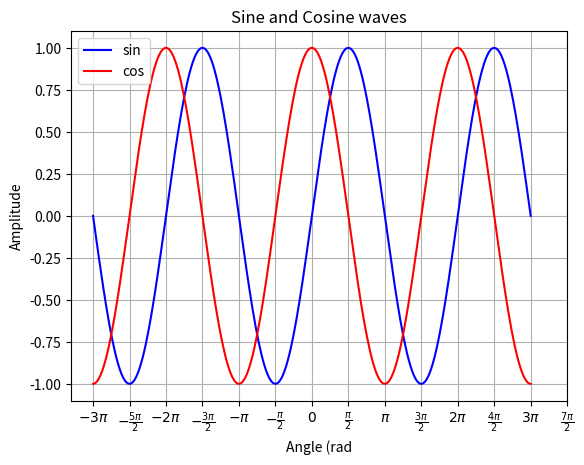

The matplotlib source for this figure:
import numpy as np
import matplotlib.pyplot as plt

fig, ax = plt.subplots()

x = np.linspace(-np.pi*3, np.pi*3, 300, endpoint=True)
sine = np.sin(x)
cosine = np.cos(x)

ax.plot(x, sine, label='sin', color='blue', linewidth=1.5)
ax.plot(x, cosine, label='cos', color='red', linewidth=1.5)

ax.set_title('Sine and Cosine waves')
ax.set_xlabel('Angle (rad')
ax.set_ylabel('Amplitude')

ax.legend()
ax.grid()

ticks = np.arange(-3*np.pi, 3.5*np.pi, np.pi/2)
labels = []
for t in ticks:
    n = t / (np.pi/2)
    if n == 0:
        label = r"$0$"
    elif n % 2 == 0:  # π, 2π, 3π...
        label = rf"${int(n/2)}\pi$" if abs(n) > 2 else (r"$-\pi$" if n == -2 else (r"$\pi$" if n == 2 else rf"${int(n/2)}\pi$"))
    else:  # π/2, 3π/2, ...
        sign = "-" if n < 0 else ""
        val = abs(int(n))
        label = rf"${sign}\frac{{{val}\pi}}{{2}}$" if val != 1 else rf"${sign}\frac{{\pi}}{{2}}$"
    labels.append(label)

ax.set_xticks(ticks)
ax.set_xticklabels(labels)

plt.show()